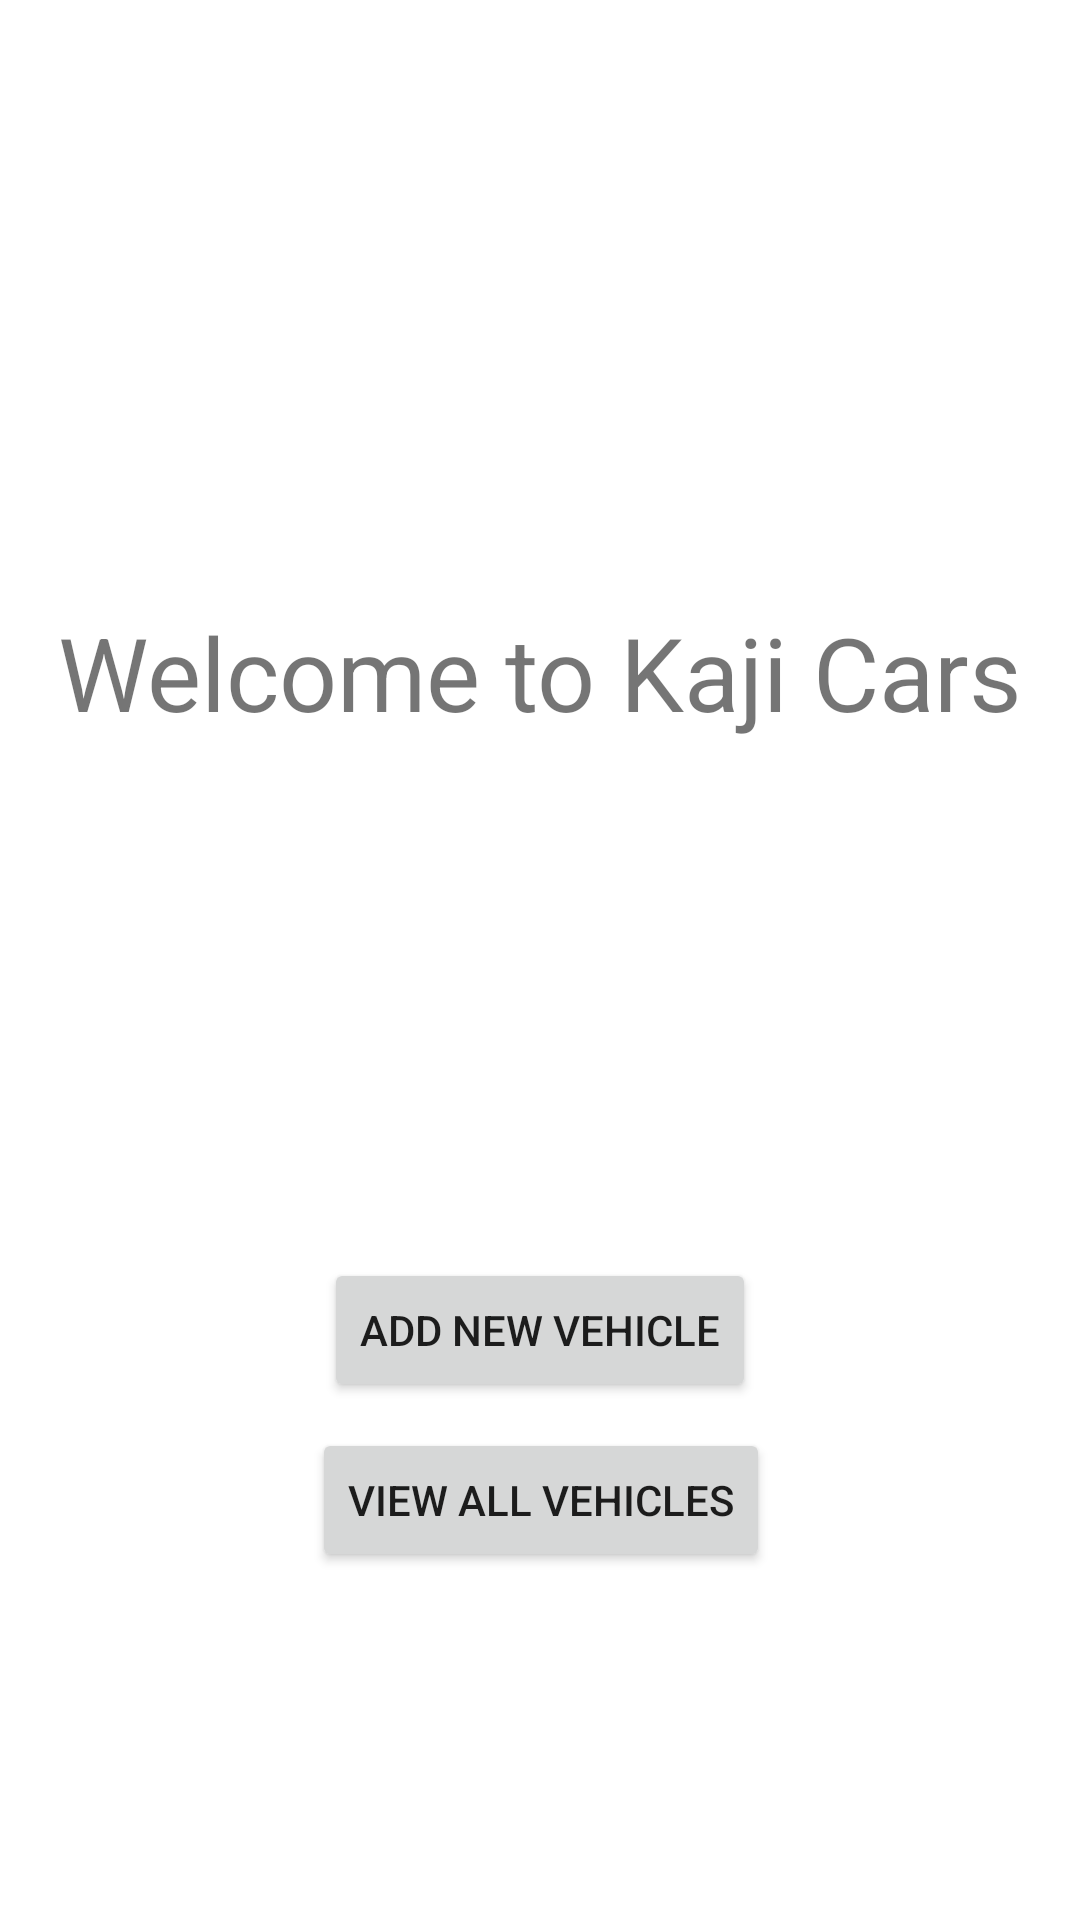

Reconstruct the res/layout file that produces this screen, plus the resources it refers to.
<!-- AndroidManifest.xml: application theme Theme.KajiCars -->
<!-- res/layout/activity_main.xml -->
<?xml version="1.0" encoding="utf-8"?>
<androidx.constraintlayout.widget.ConstraintLayout xmlns:android="http://schemas.android.com/apk/res/android"
                                                   android:layout_width="match_parent"
                                                   android:layout_height="match_parent"
                                                   xmlns:tools="http://schemas.android.com/tools"
                                                   xmlns:app="http://schemas.android.com/apk/res-auto"
                                                   tools:context=".MainActivity">
                                                   xmlns:app="http://schemas.android.com/apk/res-auto">
    <TextView
            android:text="@string/main_activity_title"
            android:layout_width="wrap_content"
            android:layout_height="wrap_content" android:id="@+id/textMainActivityTitle"
            android:textSize="34sp"
            android:layout_marginBottom="192dp" app:layout_constraintEnd_toEndOf="parent"
            app:layout_constraintTop_toTopOf="parent"
            app:layout_constraintStart_toStartOf="parent" app:layout_constraintBottom_toBottomOf="parent"/>
    <Button
            android:text="@string/main_create_button"
            android:layout_width="wrap_content"
            android:layout_height="wrap_content" android:id="@+id/createButton"
            app:layout_constraintStart_toStartOf="parent" app:layout_constraintEnd_toEndOf="parent"
            app:layout_constraintTop_toBottomOf="@+id/textMainActivityTitle"
            app:layout_constraintBottom_toBottomOf="parent"/>
    <Button
            android:text="@string/main_view_all_button"
            android:layout_width="wrap_content"
            android:layout_height="wrap_content" android:id="@+id/viewAllButton"
            app:layout_constraintStart_toStartOf="parent" app:layout_constraintEnd_toEndOf="parent"
            app:layout_constraintTop_toBottomOf="@+id/textMainActivityTitle"
            app:layout_constraintBottom_toBottomOf="parent" app:layout_constraintHorizontal_bias="0.502"
            app:layout_constraintVertical_bias="0.664"/>


</androidx.constraintlayout.widget.ConstraintLayout>
<!-- resources referenced by this layout -->
<resources>
  <string name="main_activity_title">Welcome to Kaji Cars</string>
  <string name="main_create_button">Add New Vehicle</string>
  <string name="main_view_all_button">View All Vehicles</string>
  <style name="Theme.KajiCars" parent="Theme.MaterialComponents.DayNight.DarkActionBar">
          
          <item name="colorPrimary">@color/purple_500</item>
          <item name="colorPrimaryVariant">@color/purple_700</item>
          <item name="colorOnPrimary">@color/white</item>
          
          <item name="colorSecondary">@color/teal_200</item>
          <item name="colorSecondaryVariant">@color/teal_700</item>
          <item name="colorOnSecondary">@color/black</item>
          
          <item name="android:statusBarColor">?attr/colorPrimaryVariant</item>
          
      </style>
  <!-- not gathered from this repository: default colours our renderer supplied (Android Studio template values) -->
  <color name="purple_500">#FF6200EE</color>
  <color name="purple_700">#FF3700B3</color>
  <color name="teal_200">#FF03DAC5</color>
  <color name="teal_700">#FF018786</color>
  <color name="black">#FF000000</color>
  <color name="white">#FFFFFFFF</color>
</resources>
